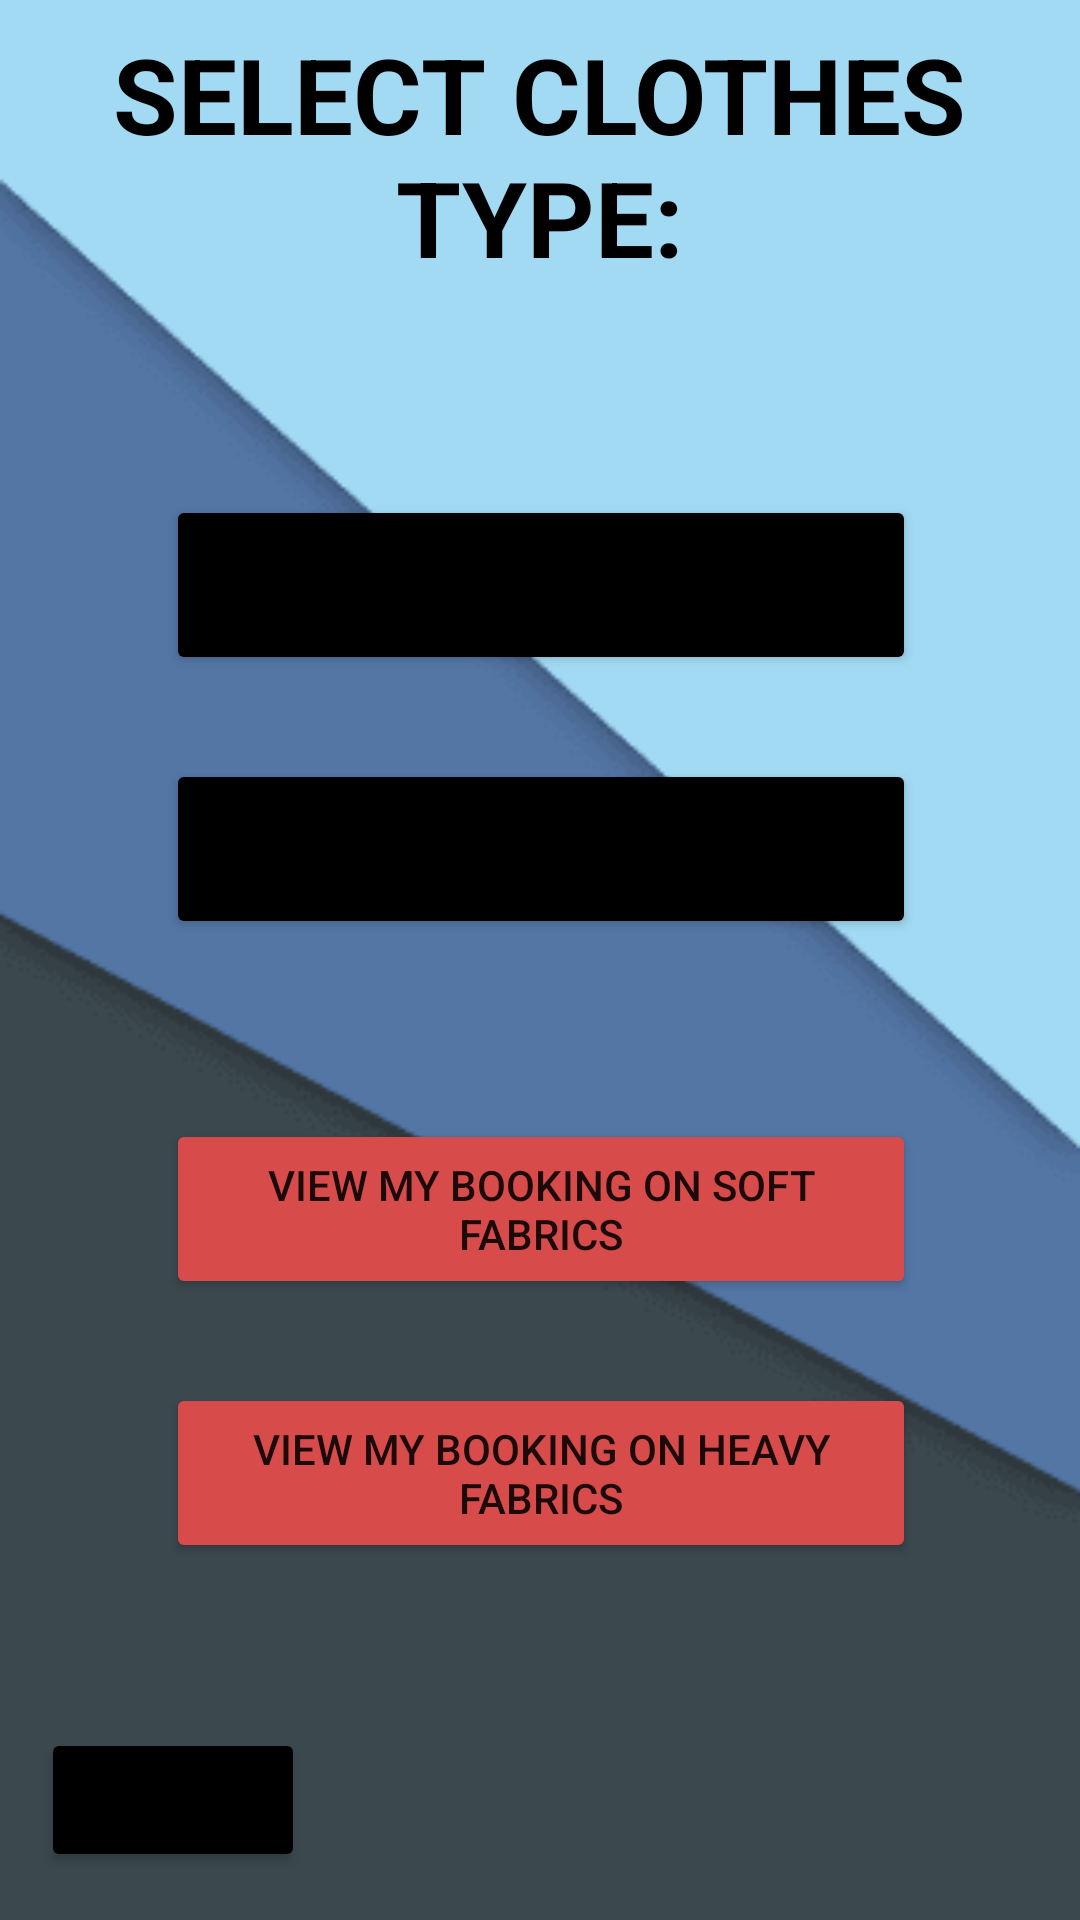

Layout XML and referenced resources for this Android screen:
<!-- AndroidManifest.xml: application theme Theme.LaundryHubV2 -->
<!-- res/layout/activity_select_type.xml -->
<?xml version="1.0" encoding="utf-8"?>
<androidx.constraintlayout.widget.ConstraintLayout xmlns:android="http://schemas.android.com/apk/res/android"
    xmlns:app="http://schemas.android.com/apk/res-auto"
    xmlns:tools="http://schemas.android.com/tools"
    android:layout_width="match_parent"
    android:layout_height="match_parent"
    tools:context=".SelectType"
    android:background="@drawable/bg"
    >

    <TextView
        android:id="@+id/textView2"
        android:layout_width="336dp"
        android:layout_height="98dp"
        android:layout_marginBottom="64dp"
        android:gravity="center"
        android:text="SELECT CLOTHES TYPE:"
        android:textColor="#000000"
        android:textSize="35sp"
        android:textStyle="bold"
        app:drawableTint="#000000"
        app:layout_constraintBottom_toTopOf="@+id/Buttonsoft"
        app:layout_constraintEnd_toEndOf="parent"
        app:layout_constraintHorizontal_bias="0.493"
        app:layout_constraintStart_toStartOf="parent" />

    <Button
        android:id="@+id/Buttonheavy"
        android:layout_width="250dp"
        android:layout_height="60dp"
        android:layout_marginBottom="60dp"
        android:text="heavy (Maong/wool)"
        app:backgroundTint="#000000"
        app:layout_constraintBottom_toTopOf="@+id/Buttonviewbookingsoft"
        app:layout_constraintEnd_toEndOf="parent"
        app:layout_constraintHorizontal_bias="0.503"
        app:layout_constraintStart_toStartOf="parent" />

    <Button
        android:id="@+id/Buttonsoft"
        android:layout_width="250dp"
        android:layout_height="60dp"
        android:layout_marginBottom="28dp"
        android:text="Soft (Cotton/Linen/Silk)"
        app:backgroundTint="#000000"
        app:layout_constraintBottom_toTopOf="@+id/Buttonheavy"
        app:layout_constraintEnd_toEndOf="parent"
        app:layout_constraintHorizontal_bias="0.503"
        app:layout_constraintStart_toStartOf="parent" />

    <Button
        android:id="@+id/Buttonviewbookingsoft"
        android:layout_width="250dp"
        android:layout_height="60dp"
        android:layout_marginBottom="28dp"
        android:text="VIEW MY BOOKING ON SOFT FABRICS"
        app:backgroundTint="#D84B4B"
        app:layout_constraintBottom_toTopOf="@+id/Buttonviewbookingheavy"
        app:layout_constraintEnd_toEndOf="parent"
        app:layout_constraintHorizontal_bias="0.503"
        app:layout_constraintStart_toStartOf="parent" />

    <Button
        android:id="@+id/Buttonviewbookingheavy"
        android:layout_width="250dp"
        android:layout_height="60dp"
        android:layout_marginBottom="55dp"
        android:text="VIEW MY BOOKING ON HEAVY FABRICS"
        app:backgroundTint="#D84B4B"
        app:layout_constraintBottom_toTopOf="@+id/Buttonsignout"
        app:layout_constraintEnd_toEndOf="parent"
        app:layout_constraintHorizontal_bias="0.503"
        app:layout_constraintStart_toStartOf="parent" />

    <Button
        android:id="@+id/Buttonsignout"
        android:layout_width="wrap_content"
        android:layout_height="wrap_content"
        android:layout_marginBottom="16dp"
        android:text="SIGNOUT"
        app:backgroundTint="#000000"
        app:layout_constraintBottom_toBottomOf="parent"
        app:layout_constraintEnd_toEndOf="parent"
        app:layout_constraintHorizontal_bias="0.05"
        app:layout_constraintStart_toStartOf="parent" />

</androidx.constraintlayout.widget.ConstraintLayout>
<!-- resources referenced by this layout -->
<resources>
  <!-- drawable bg: png bitmap (drawable-v24, 3634 bytes) -->
  <style name="Theme.LaundryHubV2" parent="Theme.MaterialComponents.DayNight.DarkActionBar">
          
          <item name="colorPrimary">@color/purple_500</item>
          <item name="colorPrimaryVariant">@color/purple_700</item>
          <item name="colorOnPrimary">@color/white</item>
          
          <item name="colorSecondary">@color/teal_200</item>
          <item name="colorSecondaryVariant">@color/teal_700</item>
          <item name="colorOnSecondary">@color/black</item>
          
          <item name="android:statusBarColor" tools:targetApi="l">?attr/colorPrimaryVariant</item>
          
      </style>
  <!-- not gathered from this repository: default colours our renderer supplied (Android Studio template values) -->
  <color name="purple_500">#FF6200EE</color>
  <color name="purple_700">#FF3700B3</color>
  <color name="teal_200">#FF03DAC5</color>
  <color name="teal_700">#FF018786</color>
  <color name="black">#FF000000</color>
  <color name="white">#FFFFFFFF</color>
</resources>
